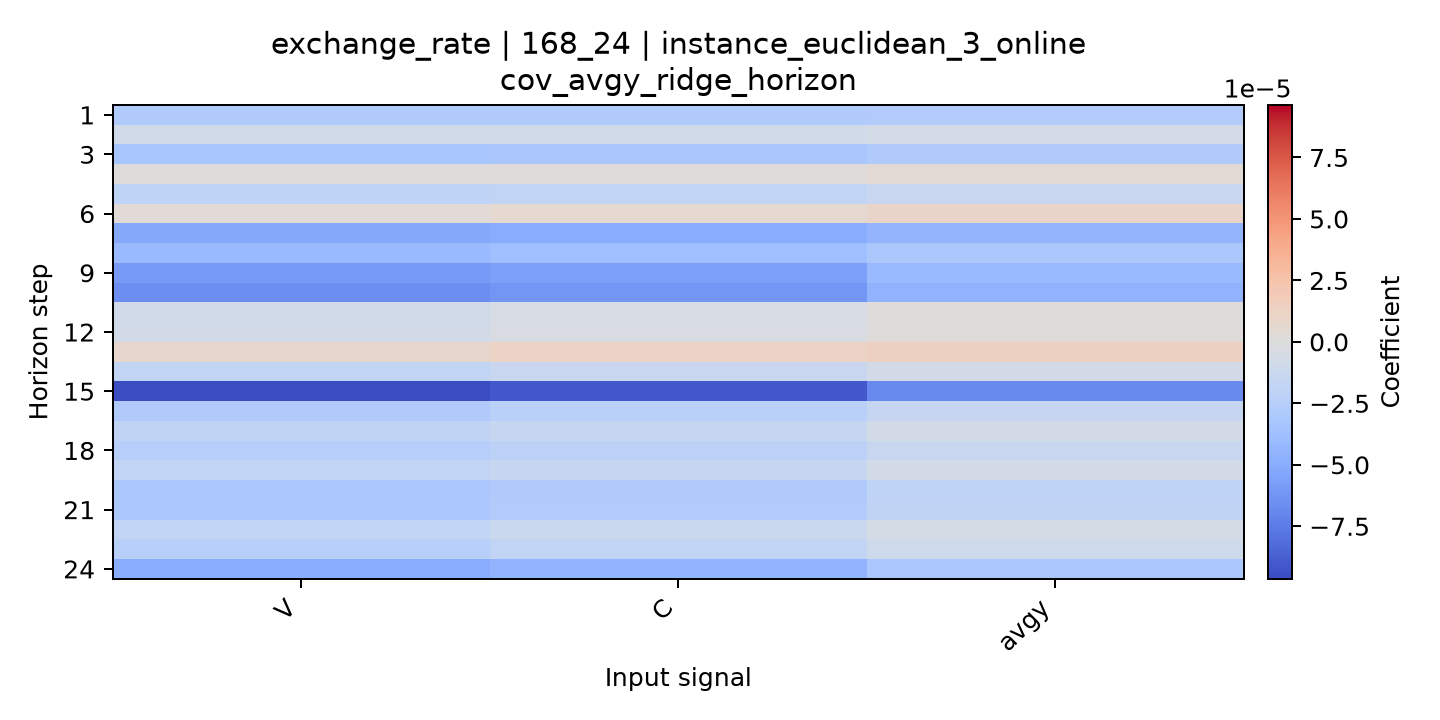

The data file committed next to this chart (first rows):
horizon, V, C, avgy
1, -2.8875614950242963e-05, -2.88240034104929e-05, -2.776324763988007e-05
2, -8.396669542214418e-06, -8.189310387052102e-06, -6.0482968021962535e-06
3, -3.292197843648798e-05, -3.2206014310047264e-05, -2.8555725389170463e-05
4, 2.8714916147888114e-07, 1.3652325106096374e-06, 5.050762181978934e-06
5, -1.9716553585960047e-05, -1.8078457968754484e-05, -1.362262145410507e-05
6, 3.531713695657024e-06, 5.567873656205013e-06, 1.0032789892838278e-05
7, -5.2465486888047e-05, -4.975803389523295e-05, -4.43360035405851e-05
8, -4.079130097517618e-05, -3.748248323317545e-05, -3.143252371645741e-05
9, -6.003586044477181e-05, -5.694746808400044e-05, -4.0803211910208885e-05
10, -6.575596654443574e-05, -6.191202176456658e-05, -4.5573076563933835e-05
11, -8.292191461730387e-06, -4.807758982972112e-06, 3.883181328747901e-07
12, -7.138531108864811e-06, -3.4218499257888347e-06, 1.2010534851370679e-06
13, 8.093249678048448e-06, 1.1932500638406525e-05, 1.3242616324857731e-05
14, -1.8563504922642266e-05, -1.4190894160428196e-05, -7.457561523281025e-06
15, -9.634025911869723e-05, -9.062667660927061e-05, -6.878207484728101e-05
16, -2.7870716240732575e-05, -2.329313030761101e-05, -1.4662254629353551e-05
17, -1.8845587957565115e-05, -1.4564347689237803e-05, -6.854459100250938e-06
18, -2.5408634153246375e-05, -2.1763122883257062e-05, -1.35721998831636e-05
19, -1.7358030803680294e-05, -1.448552227520448e-05, -7.209970302965664e-06
20, -3.143309666698548e-05, -2.931744387123717e-05, -1.9879820766485976e-05
21, -3.102498291907102e-05, -2.7681612834969496e-05, -1.9027112309333572e-05
22, -1.7432199001058933e-05, -1.2458333359010431e-05, -5.54493022487096e-06
23, -2.414170285729877e-05, -1.8498632414816748e-05, -9.885282834232457e-06
24, -4.9741482278691216e-05, -4.4506218320621825e-05, -3.1027217320762114e-05
